Run: headless pygame with SDL's dummy video driver; simulated clock (each Clock.tick advances the game by its frame time, no real sleeping); random seed 0; keys injected as events and as key.get_pressed() state; no mouse input.
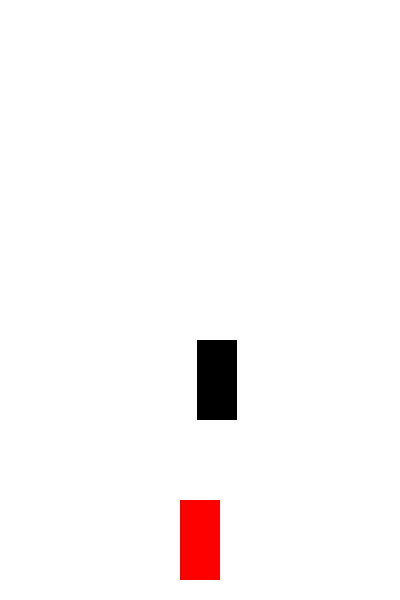
Frame 1 of 4 · flips 1–60 · no input
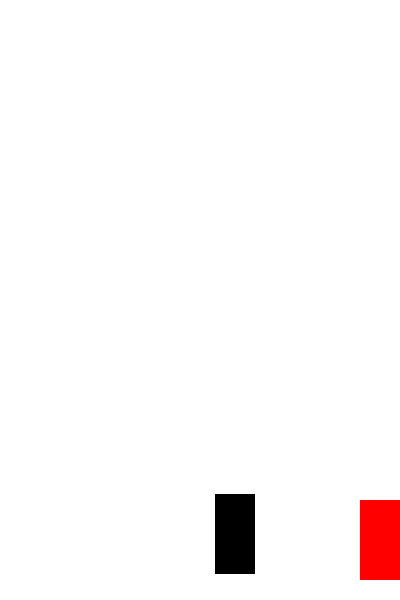
Frame 2 of 4 · flips 61–180 · tapped SPACE, RETURN · held RIGHT (→), D
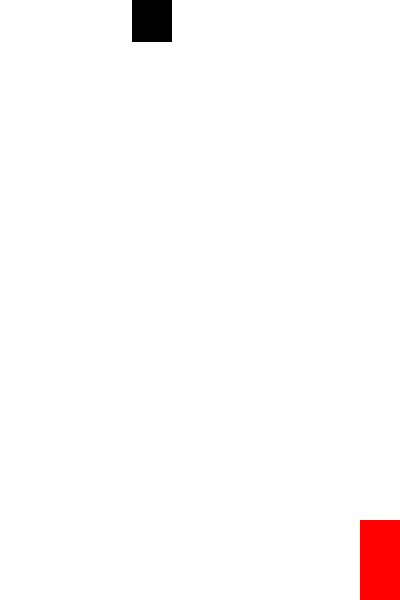
Frame 3 of 4 · flips 181–300 · held DOWN (↓), S
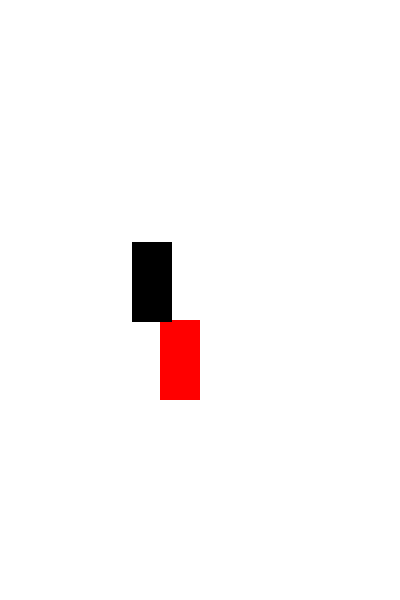
Frame 4 of 4 · flips 301–420 · held LEFT (←), A, UP (↑), W

The pygame program that drew these frames:

import pygame
import random

# Inicializar Pygame
pygame.init()

# Configuración de pantalla
screen = pygame.display.set_mode((400, 600))
pygame.display.set_caption("Nave")

# Colores
WHITE = (255, 255, 255)
RED = (255, 0, 0)
BLACK = (0, 0, 0)

# Posición del carro
car_width = 40
car_height = 80
car_x = 180
car_y = 500
velocidad = 5

# Obstáculos
obstaculo_ancho = 40
obstaculo_alto = 80
obstaculo_velocidad = 7
obstaculo_x = random.randint(0, 360)
obstaculo_y = -obstaculo_alto



# Reloj
clock = pygame.time.Clock()

running = True
while running:
    screen.fill(WHITE)
    
    # Eventos de control
    for event in pygame.event.get():
        if event.type == pygame.QUIT:
            running = False

    # Movimiento del carro (control por teclas)
    keys = pygame.key.get_pressed()
    if keys[pygame.K_a] and car_x > 0:
        car_x -= velocidad

    if keys[pygame.K_d] and car_x < 360:
        car_x += velocidad

    if keys[pygame.K_w] and car_y > 0:
        car_y -= velocidad  # Cambié el signo para mover hacia arriba

    if keys[pygame.K_s] and car_y < 520:
        car_y += velocidad  # Cambié el signo para mover hacia abajo

    # Dibujar el carro del jugador
    pygame.draw.rect(screen, RED, (car_x, car_y, car_width, car_height))

    # Movimiento del obstáculo
    obstaculo_y += obstaculo_velocidad
    if obstaculo_y > 600:
        obstaculo_y = -obstaculo_alto
        obstaculo_x = random.randint(0, 360)

    # Dibujar obstáculo
    pygame.draw.rect(screen, BLACK, (obstaculo_x, obstaculo_y, obstaculo_ancho, obstaculo_alto))

    # Comprobar colisiones
    if (car_y < obstaculo_y + obstaculo_alto and
        car_y + car_height > obstaculo_y and
        car_x < obstaculo_x + obstaculo_ancho and
        car_x + car_width > obstaculo_x):
        print("¡Choque!")
        running = False

    pygame.display.update()
    clock.tick(60)

pygame.quit()
